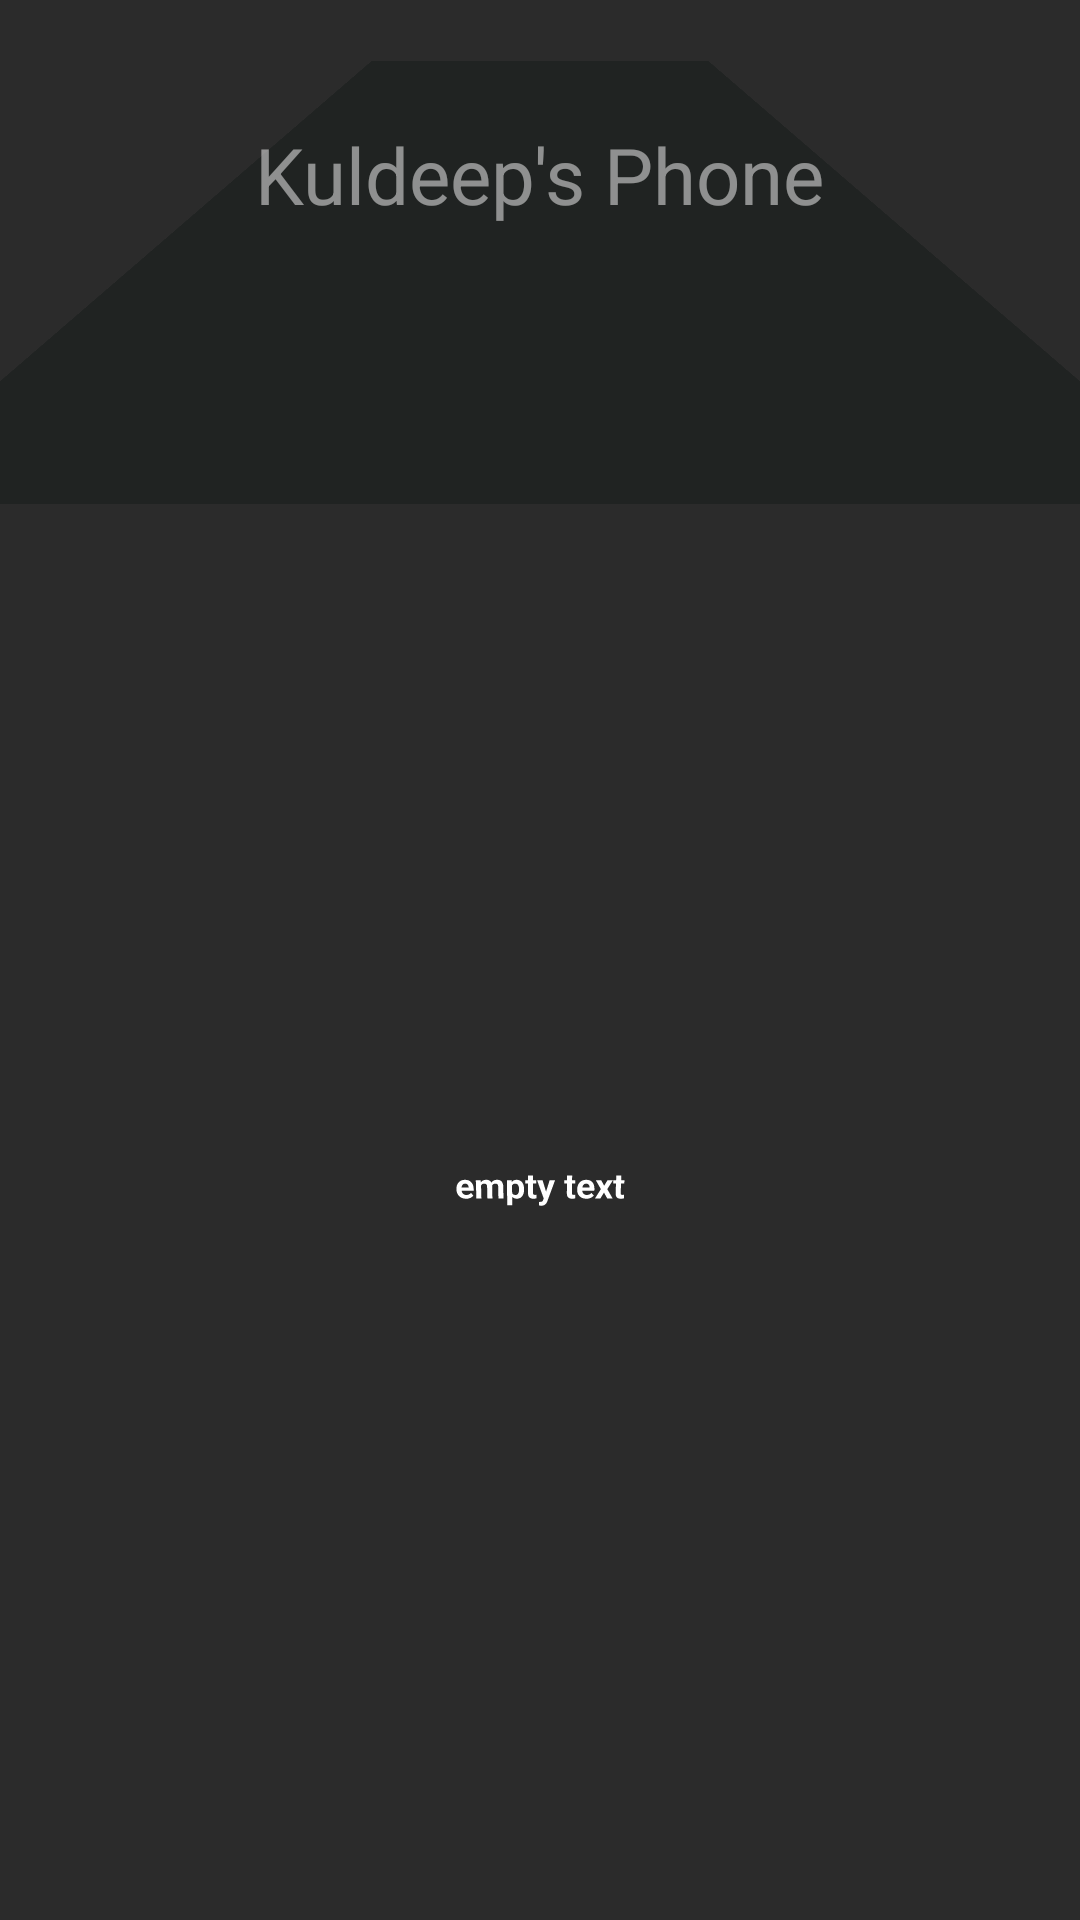

Here is an Android app screen rendered from its layout file. Give the layout XML and the strings, colors and styles it references.
<!-- AndroidManifest.xml: application theme Theme.TutorialsPointWidget -->
<!-- res/layout/invisible12.xml -->
<?xml version="1.0" encoding="utf-8"?>
<android.widget.RelativeLayout xmlns:android="http://schemas.android.com/apk/res/android"
    xmlns:tools="http://schemas.android.com/tools"
    android:id="@+id/background"
    android:layout_width="wrap_content"
    android:layout_height="wrap_content"
    android:background="#2B2B2B"
    android:minWidth="@dimen/dimens240"
    android:minHeight="@dimen/dimens520">

    <android.widget.RelativeLayout
        android:id="@+id/contacts_rel"
        android:layout_alignParentBottom="true"
        android:layout_width="wrap_content"
        android:layout_height="wrap_content"
        android:layout_below="@id/users_rel"
        android:layout_centerHorizontal="true"
       android:layout_marginStart="@dimen/dimens60"
        android:layout_marginEnd="@dimen/dimens60"
        android:minWidth="@dimen/dimens400"
        android:minHeight="@dimen/dimens300"
        android:layout_marginBottom="@dimen/dimens_minus_15dp"
        android:rotationX="@integer/angle_minus_15">







        <TextView
            android:id="@+id/empty_view"
            android:layout_width="wrap_content"
            android:layout_height="wrap_content"
            android:layout_centerInParent="true"
            android:text="@string/empty_text"
            android:textAlignment="center"
            android:textColor="#ffffff"
            android:textSize="12sp"
            android:textStyle="bold"
            android:visibility="visible" />

        <android.widget.ListView
            android:id="@+id/contacts_listview"
            android:layout_width="wrap_content"
            android:layout_height="wrap_content"
            android:layout_centerInParent="true"
            android:divider="@android:color/transparent"
            android:dividerHeight="1dp"
            android:orientation="vertical"
            tools:listitem="@layout/listview_row_item" />
    </android.widget.RelativeLayout>

    
    <android.widget.RelativeLayout
        android:id="@+id/users_rel"
        android:layout_width="match_parent"
        android:layout_height="wrap_content"
        android:layout_alignParentTop="true"
        android:layout_marginStart="@dimen/dimens90"
        android:layout_marginEnd="@dimen/dimens90"
        android:layout_marginTop="@dimen/dimens_minus_76"
        android:layout_marginBottom="@dimen/dimens_minus_40dp"
        android:rotationX="@integer/angle68">

        <android.widget.ImageView
            android:id="@+id/img1"
            android:layout_marginTop="@dimen/dimens_minus_10dp"
            android:layout_width="match_parent"
            android:layout_height="wrap_content"
            android:layout_alignParentTop="true"
            android:layout_centerHorizontal="true"
            android:background="#202322"
            android:minWidth="@dimen/dimens120"
            android:minHeight="@dimen/dimens260" />
    </android.widget.RelativeLayout>

    <android.widget.RelativeLayout
        android:layout_width="wrap_content"
        android:layout_height="wrap_content"
        android:layout_alignParentTop="true"
        android:layout_centerHorizontal="true"
        android:minWidth="@dimen/dimens120"
        android:minHeight="@dimen/dimens260"
        android:layout_marginTop="@dimen/dimens_minus_72"
        android:background="@android:color/transparent">

        <TextView
            android:alpha="0.5"
            android:layout_width="wrap_content"
            android:layout_height="wrap_content"
            android:layout_centerInParent="true"
            android:text="@string/kuldeeps_s_phone"
            android:textColor="@color/white"
            android:textSize="26sp" />
    </android.widget.RelativeLayout>
</android.widget.RelativeLayout>
<!-- res/layout/listview_row_item.xml (included above) -->
<android.widget.RelativeLayout xmlns:android="http://schemas.android.com/apk/res/android"
    android:id="@+id/user_layout"
    android:layout_width="wrap_content"
    android:layout_height="wrap_content"
    android:layout_gravity="center_horizontal"
    android:background="@color/black"
    android:minHeight="@dimen/dimens80"
    android:minWidth="150dp">

    <android.widget.ImageView
        android:id="@+id/profile_icon"
        android:layout_width="wrap_content"
        android:layout_height="wrap_content"
        android:layout_alignParentStart="true"
        android:layout_centerVertical="true"
        android:src="@drawable/profile_icon" />

    <android.widget.ImageView
        android:id="@+id/favIcon"
        android:layout_width="wrap_content"
        android:layout_height="wrap_content"
        android:layout_alignParentEnd="true"
        android:layout_centerVertical="true"
        android:src="@drawable/fav_icon" />

    <android.widget.LinearLayout
        android:layout_width="wrap_content"
        android:layout_height="wrap_content"
        android:layout_centerVertical="true"
        android:layout_marginStart="2dp"
        android:layout_marginEnd="2dp"
        android:layout_toStartOf="@id/favIcon"
        android:layout_toEndOf="@id/profile_icon"
        android:orientation="vertical">

        <android.widget.TextView
            android:id="@+id/name"
            android:layout_width="wrap_content"
            android:layout_height="wrap_content"
            android:text="Ava"
            android:textColor="@color/white"
            android:textSize="24sp" />

        <android.widget.TextView
            android:id="@+id/number"
            android:layout_width="wrap_content"
            android:layout_height="wrap_content"
            android:text="+00 1234567890"
            android:textColor="@color/white"
            android:textSize="24sp" />
    </android.widget.LinearLayout>
</android.widget.RelativeLayout>
<!-- resources referenced by this layout -->
<resources>
  <color name="black">#FF000000</color>
  <color name="white">#FFFFFFFF</color>
  <dimen name="dimens120">120dp</dimen>
  <dimen name="dimens240">240dp</dimen>
  <dimen name="dimens260">260dp</dimen>
  <dimen name="dimens300">300dp</dimen>
  <dimen name="dimens400">400dp</dimen>
  <dimen name="dimens520">520dp</dimen>
  <dimen name="dimens60">60dp</dimen>
  <dimen name="dimens80">80dp</dimen>
  <dimen name="dimens90">90dp</dimen>
  <dimen name="dimens_minus_10dp">-10dp</dimen>
  <dimen name="dimens_minus_15dp">-15dp</dimen>
  <dimen name="dimens_minus_40dp">-40dp</dimen>
  <dimen name="dimens_minus_72">-72dp</dimen>
  <dimen name="dimens_minus_76">-76dp</dimen>
  <!-- drawable fav_icon (drawable) -->
  <vector android:height="60dp"
      android:viewportHeight="24" android:viewportWidth="24"
      android:width="60dp" xmlns:android="http://schemas.android.com/apk/res/android">
      <path android:fillColor="#FFFFFF" android:pathData="M14.43,10l-2.43,-8l-2.43,8l-7.57,0l6.18,4.41l-2.35,7.59l6.17,-4.69l6.18,4.69l-2.35,-7.59l6.17,-4.41z"/>
  </vector>
  <!-- drawable profile_icon (drawable) -->
  <vector xmlns:android="http://schemas.android.com/apk/res/android"
      android:width="60dp"
      android:height="60dp"
      android:viewportWidth="24"
      android:viewportHeight="24">
    <path
        android:fillColor="#FFFFFF"
        android:pathData="M12,14.016c2.672,0 8.016,1.313 8.016,3.984v2.016h-16.031v-2.016c0,-2.672 5.344,-3.984 8.016,-3.984zM12,12c-2.203,0 -3.984,-1.781 -3.984,-3.984s1.781,-4.031 3.984,-4.031 3.984,1.828 3.984,4.031 -1.781,3.984 -3.984,3.984z"/>
  </vector>
  <integer name="angle68">68</integer>
  <integer name="angle_minus_15">-15</integer>
  <string name="empty_text">empty text</string>
  <string name="kuldeeps_s_phone">Kuldeep\'s Phone</string>
  <style name="Theme.TutorialsPointWidget" parent="Theme.MaterialComponents.DayNight.DarkActionBar">
          
          <item name="colorPrimary">@color/purple_500</item>
          <item name="colorPrimaryVariant">@color/purple_700</item>
          <item name="colorOnPrimary">@color/white</item>
          
          <item name="colorSecondary">@color/teal_200</item>
          <item name="colorSecondaryVariant">@color/teal_700</item>
          <item name="colorOnSecondary">@color/black</item>
          
          <item name="android:statusBarColor" tools:targetApi="l">?attr/colorPrimaryVariant</item>
          
      </style>
  <color name="purple_500">#FF6200EE</color>
  <color name="purple_700">#FF3700B3</color>
  <color name="teal_200">#FF03DAC5</color>
  <color name="teal_700">#FF018786</color>
</resources>
